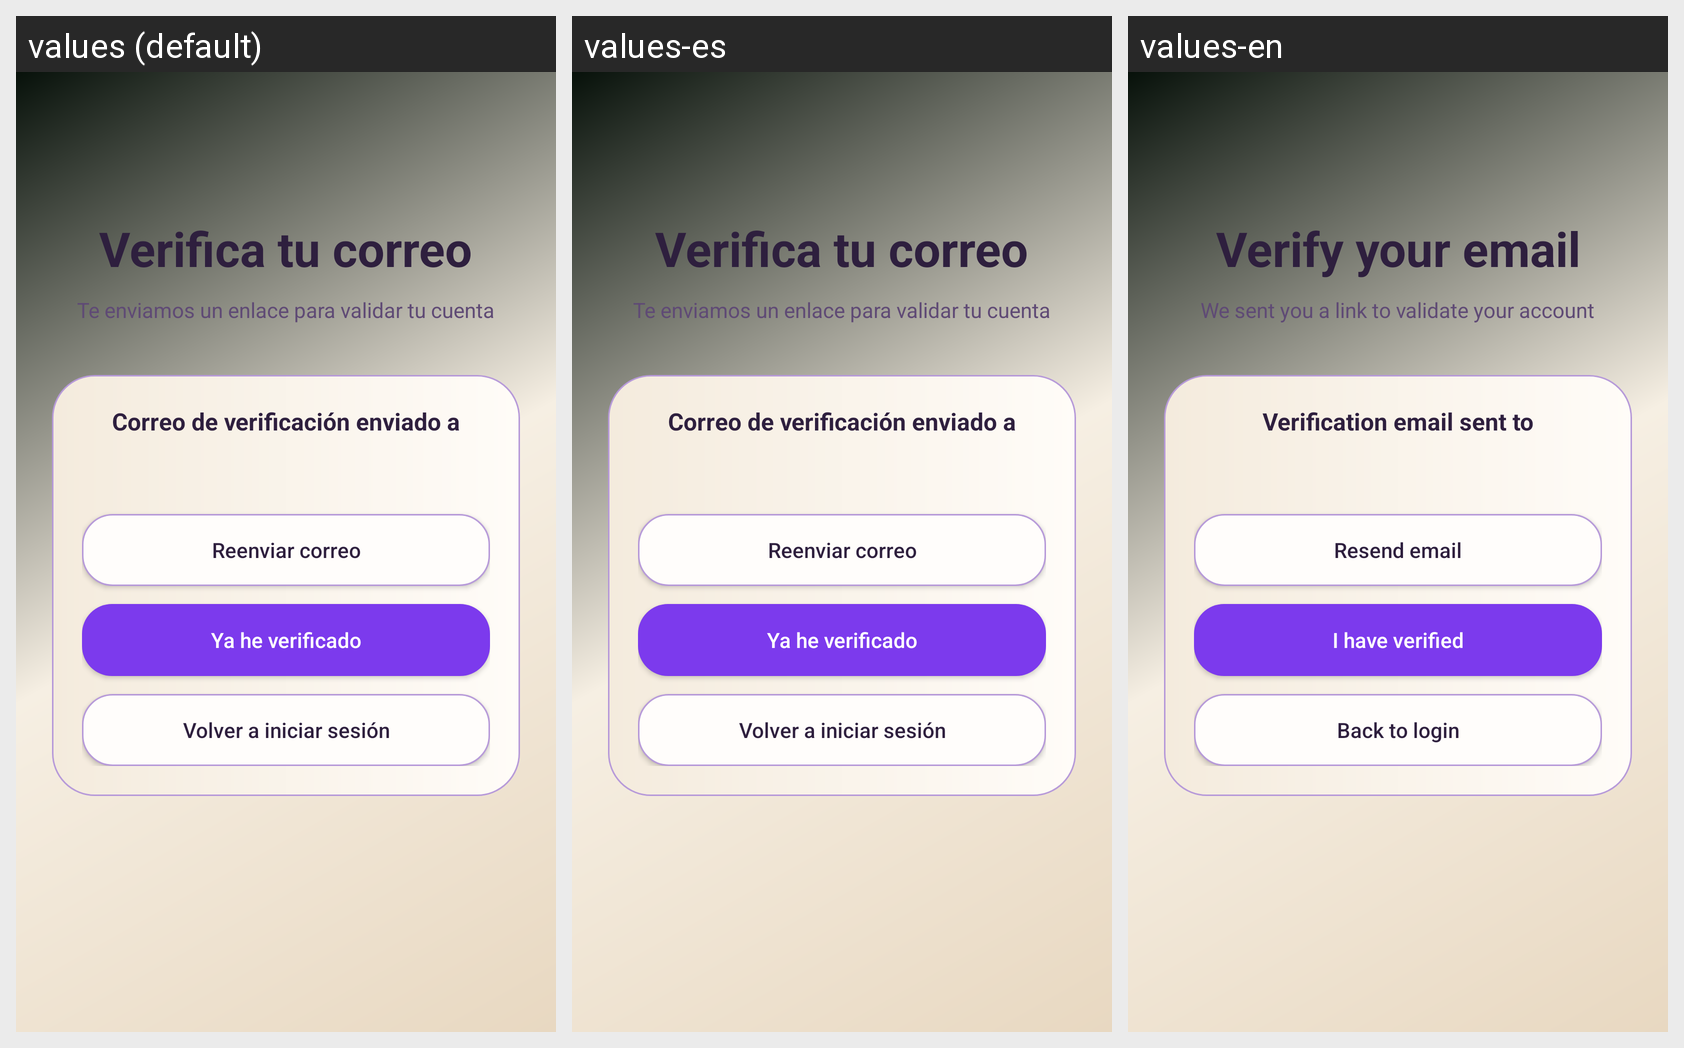

Locale-by-locale string values for the Android screen shown in this grid:
Android screen res/layout/activity_verify_email.xml rendered under 3 locales, left to right: values (default), values-es, values-en. Device: Nexus 5 (rendered at 1080×1920; each locale shown at half size, 540×960, under a caption strip naming it); theme Theme.FlatShare.
Strings drawn on this screen, with the default value and each locale's value (text and hints the layout hard-codes, and strings that could not be matched under every locale, appear in the picture but are not listed):

verify_email_title
  values: Verifica tu correo
  values-es: Verifica tu correo
  values-en: Verify your email

verify_email_subtitle
  values: Te enviamos un enlace para validar tu cuenta
  values-es: Te enviamos un enlace para validar tu cuenta
  values-en: We sent you a link to validate your account

verify_email_sent_to
  values: Correo de verificación enviado a
  values-es: Correo de verificación enviado a
  values-en: Verification email sent to

verify_email_resend
  values: Reenviar correo
  values-es: Reenviar correo
  values-en: Resend email

verify_email_checked
  values: Ya he verificado
  values-es: Ya he verificado
  values-en: I have verified

verify_email_back_login
  values: Volver a iniciar sesión
  values-es: Volver a iniciar sesión
  values-en: Back to login
